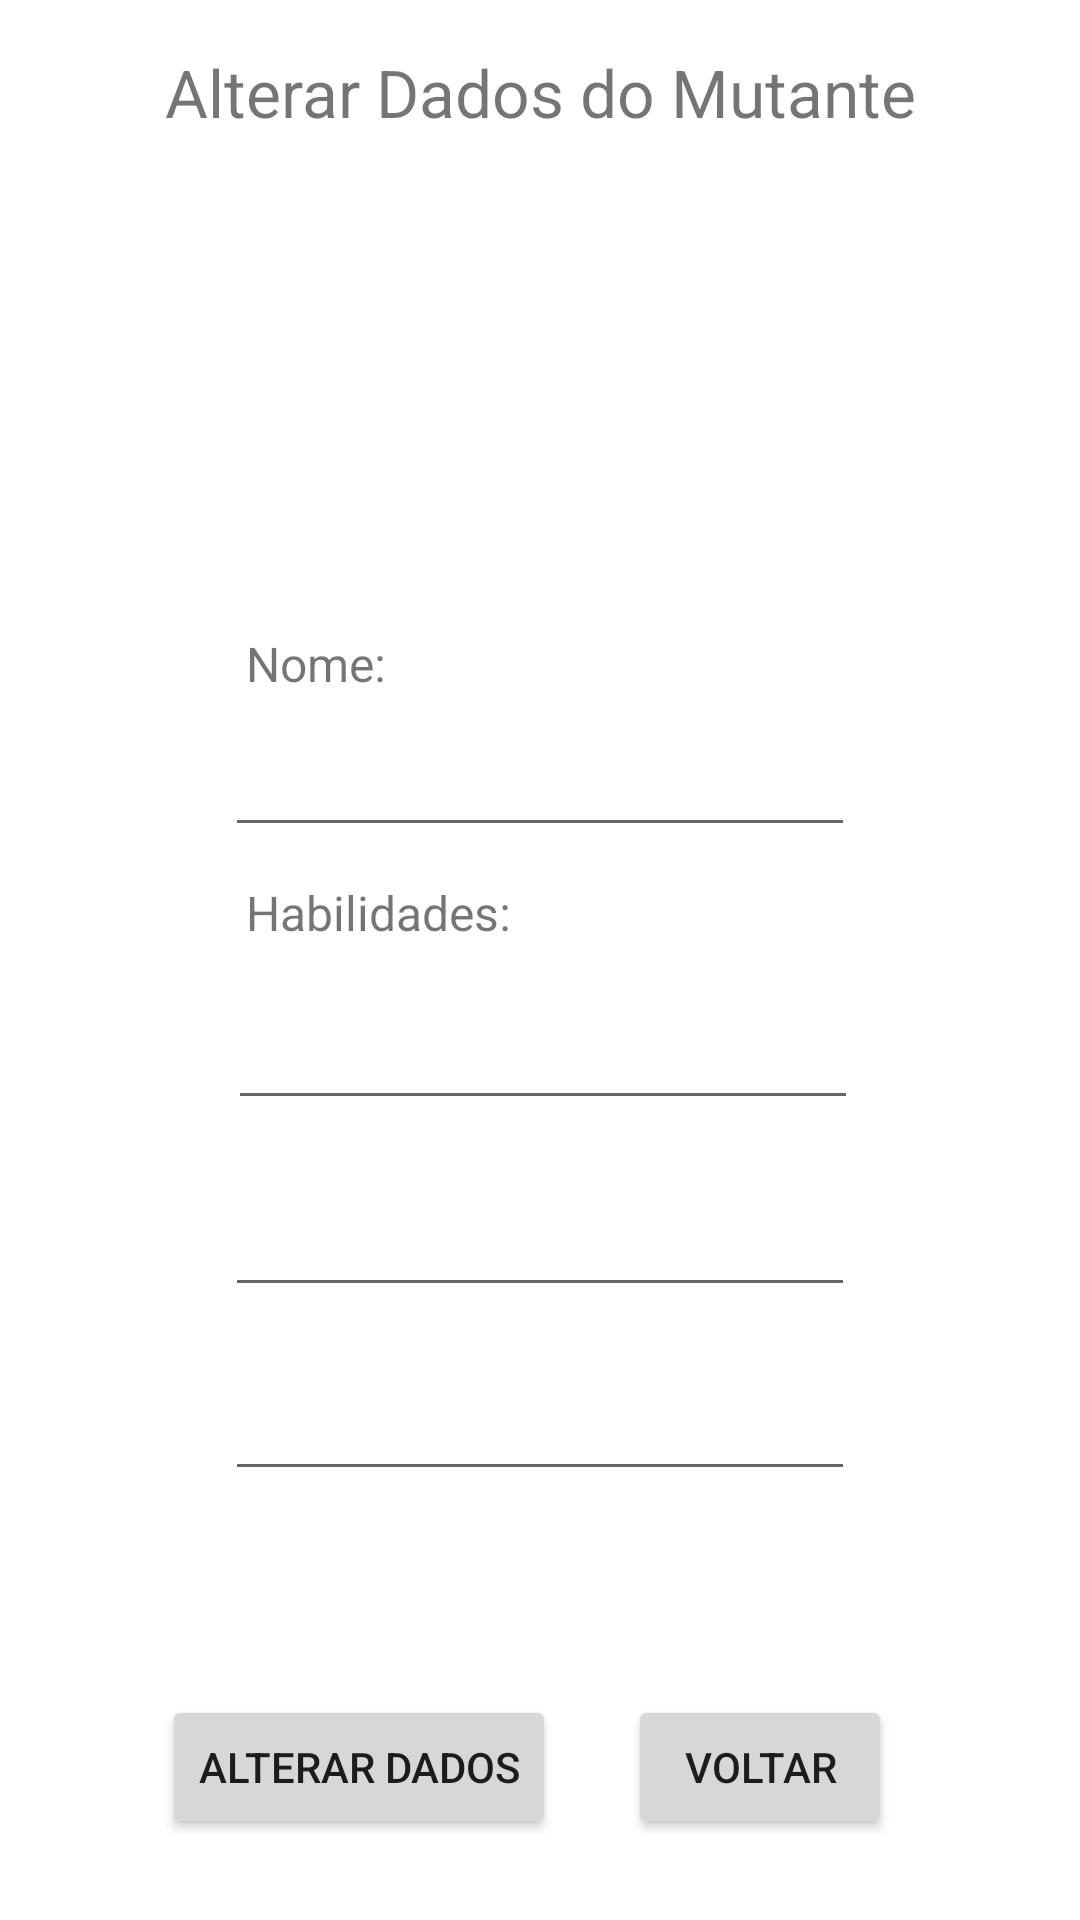

Android layout source for this screen:
<!-- AndroidManifest.xml: application theme Theme.TrabWSMutantes -->
<!-- res/layout/activity_editar_mutante.xml -->
<?xml version="1.0" encoding="utf-8"?>
<androidx.constraintlayout.widget.ConstraintLayout xmlns:android="http://schemas.android.com/apk/res/android"
    xmlns:app="http://schemas.android.com/apk/res-auto"
    xmlns:tools="http://schemas.android.com/tools"
    android:layout_width="match_parent"
    android:layout_height="match_parent"
    tools:context=".Controller.EditarMutanteActivity">

    <TextView
        android:id="@+id/textView7"
        android:layout_width="wrap_content"
        android:layout_height="wrap_content"
        android:layout_marginTop="16dp"
        android:layout_marginBottom="19dp"
        android:text="Alterar Dados do Mutante"
        android:textSize="22sp"
        app:layout_constraintBottom_toTopOf="@+id/imageMutante"
        app:layout_constraintEnd_toEndOf="parent"
        app:layout_constraintStart_toStartOf="parent"
        app:layout_constraintTop_toTopOf="parent" />

    <ImageView
        android:id="@+id/imageMutante"
        android:layout_width="210dp"
        android:layout_height="0dp"
        android:layout_marginBottom="22dp"
        android:onClick="alterarImagem"
        app:layout_constraintBottom_toTopOf="@+id/textView10"
        app:layout_constraintEnd_toEndOf="parent"
        app:layout_constraintStart_toStartOf="parent"
        app:layout_constraintTop_toBottomOf="@+id/textView7"
        tools:srcCompat="@tools:sample/avatars[5]" />

    <TextView
        android:id="@+id/textView10"
        android:layout_width="wrap_content"
        android:layout_height="wrap_content"
        android:layout_marginStart="7dp"
        android:layout_marginBottom="9dp"
        android:text="Nome:"
        android:textSize="16sp"
        app:layout_constraintBottom_toTopOf="@+id/nomeMutante"
        app:layout_constraintStart_toStartOf="@+id/nomeMutante"
        app:layout_constraintTop_toBottomOf="@+id/imageMutante" />

    <EditText
        android:id="@+id/habilidade3Mutante"
        android:layout_width="wrap_content"
        android:layout_height="wrap_content"
        android:layout_marginBottom="68dp"
        android:ems="10"
        android:inputType="textPersonName"
        android:textAlignment="viewStart"
        android:textSize="18sp"
        app:layout_constraintBottom_toTopOf="@+id/button3"
        app:layout_constraintStart_toStartOf="@+id/habilidade2Mutante"
        app:layout_constraintTop_toBottomOf="@+id/habilidade2Mutante" />

    <EditText
        android:id="@+id/habilidade2Mutante"
        android:layout_width="wrap_content"
        android:layout_height="wrap_content"
        android:layout_marginBottom="20dp"
        android:ems="10"
        android:inputType="textPersonName"
        android:textAlignment="viewStart"
        android:textSize="18sp"
        app:layout_constraintBottom_toTopOf="@+id/habilidade3Mutante"
        app:layout_constraintEnd_toEndOf="parent"
        app:layout_constraintStart_toStartOf="parent"
        app:layout_constraintTop_toBottomOf="@+id/habilidade1Mutante" />

    <EditText
        android:id="@+id/nomeMutante"
        android:layout_width="wrap_content"
        android:layout_height="wrap_content"
        android:layout_marginEnd="1dp"
        android:layout_marginBottom="11dp"
        android:ems="10"
        android:inputType="textPersonName"
        android:textAlignment="viewStart"
        android:textSize="18sp"
        app:layout_constraintBottom_toTopOf="@+id/textView8"
        app:layout_constraintEnd_toEndOf="@+id/habilidade1Mutante"
        app:layout_constraintTop_toBottomOf="@+id/textView10" />

    <EditText
        android:id="@+id/habilidade1Mutante"
        android:layout_width="wrap_content"
        android:layout_height="wrap_content"
        android:layout_marginStart="1dp"
        android:layout_marginBottom="21dp"
        android:ems="10"
        android:inputType="textPersonName"
        android:textAlignment="viewStart"
        android:textSize="18sp"
        app:layout_constraintBottom_toTopOf="@+id/habilidade2Mutante"
        app:layout_constraintStart_toStartOf="@+id/habilidade2Mutante"
        app:layout_constraintTop_toBottomOf="@+id/textView8" />

    <TextView
        android:id="@+id/textView8"
        android:layout_width="wrap_content"
        android:layout_height="wrap_content"
        android:layout_marginStart="7dp"
        android:layout_marginBottom="17dp"
        android:text="Habilidades:"
        android:textSize="16sp"
        app:layout_constraintBottom_toTopOf="@+id/habilidade1Mutante"
        app:layout_constraintStart_toStartOf="@+id/nomeMutante"
        app:layout_constraintTop_toBottomOf="@+id/nomeMutante" />

    <Button
        android:id="@+id/cadastrar"
        android:layout_width="wrap_content"
        android:layout_height="wrap_content"
        android:layout_marginEnd="24dp"
        android:layout_marginBottom="27dp"
        android:onClick="realizarAlteracao"
        android:text="ALTERAR DADOS"
        app:layout_constraintBottom_toBottomOf="parent"
        app:layout_constraintEnd_toStartOf="@+id/button3"
        app:layout_constraintHorizontal_chainStyle="packed"
        app:layout_constraintStart_toStartOf="parent" />

    <Button
        android:id="@+id/button3"
        android:layout_width="wrap_content"
        android:layout_height="wrap_content"
        android:layout_marginEnd="9dp"
        android:layout_marginBottom="27dp"
        android:onClick="voltar"
        android:text="voltar"
        app:layout_constraintBottom_toBottomOf="parent"
        app:layout_constraintEnd_toEndOf="parent"
        app:layout_constraintStart_toEndOf="@+id/cadastrar"
        app:layout_constraintTop_toBottomOf="@+id/habilidade3Mutante" />
</androidx.constraintlayout.widget.ConstraintLayout>
<!-- resources referenced by this layout -->
<resources>
  <style name="Theme.TrabWSMutantes" parent="Theme.MaterialComponents.DayNight.DarkActionBar">
          
          <item name="colorPrimary">@color/purple_500</item>
          <item name="colorPrimaryVariant">@color/purple_700</item>
          <item name="colorOnPrimary">@color/white</item>
          
          <item name="colorSecondary">@color/teal_200</item>
          <item name="colorSecondaryVariant">@color/teal_700</item>
          <item name="colorOnSecondary">@color/black</item>
          
          <item name="android:statusBarColor" tools:targetApi="l">?attr/colorPrimaryVariant</item>
          
      </style>
  <!-- not gathered from this repository: default colours our renderer supplied (Android Studio template values) -->
  <color name="purple_500">#FF6200EE</color>
  <color name="purple_700">#FF3700B3</color>
  <color name="teal_200">#FF03DAC5</color>
  <color name="teal_700">#FF018786</color>
  <color name="black">#FF000000</color>
  <color name="white">#FFFFFFFF</color>
</resources>
